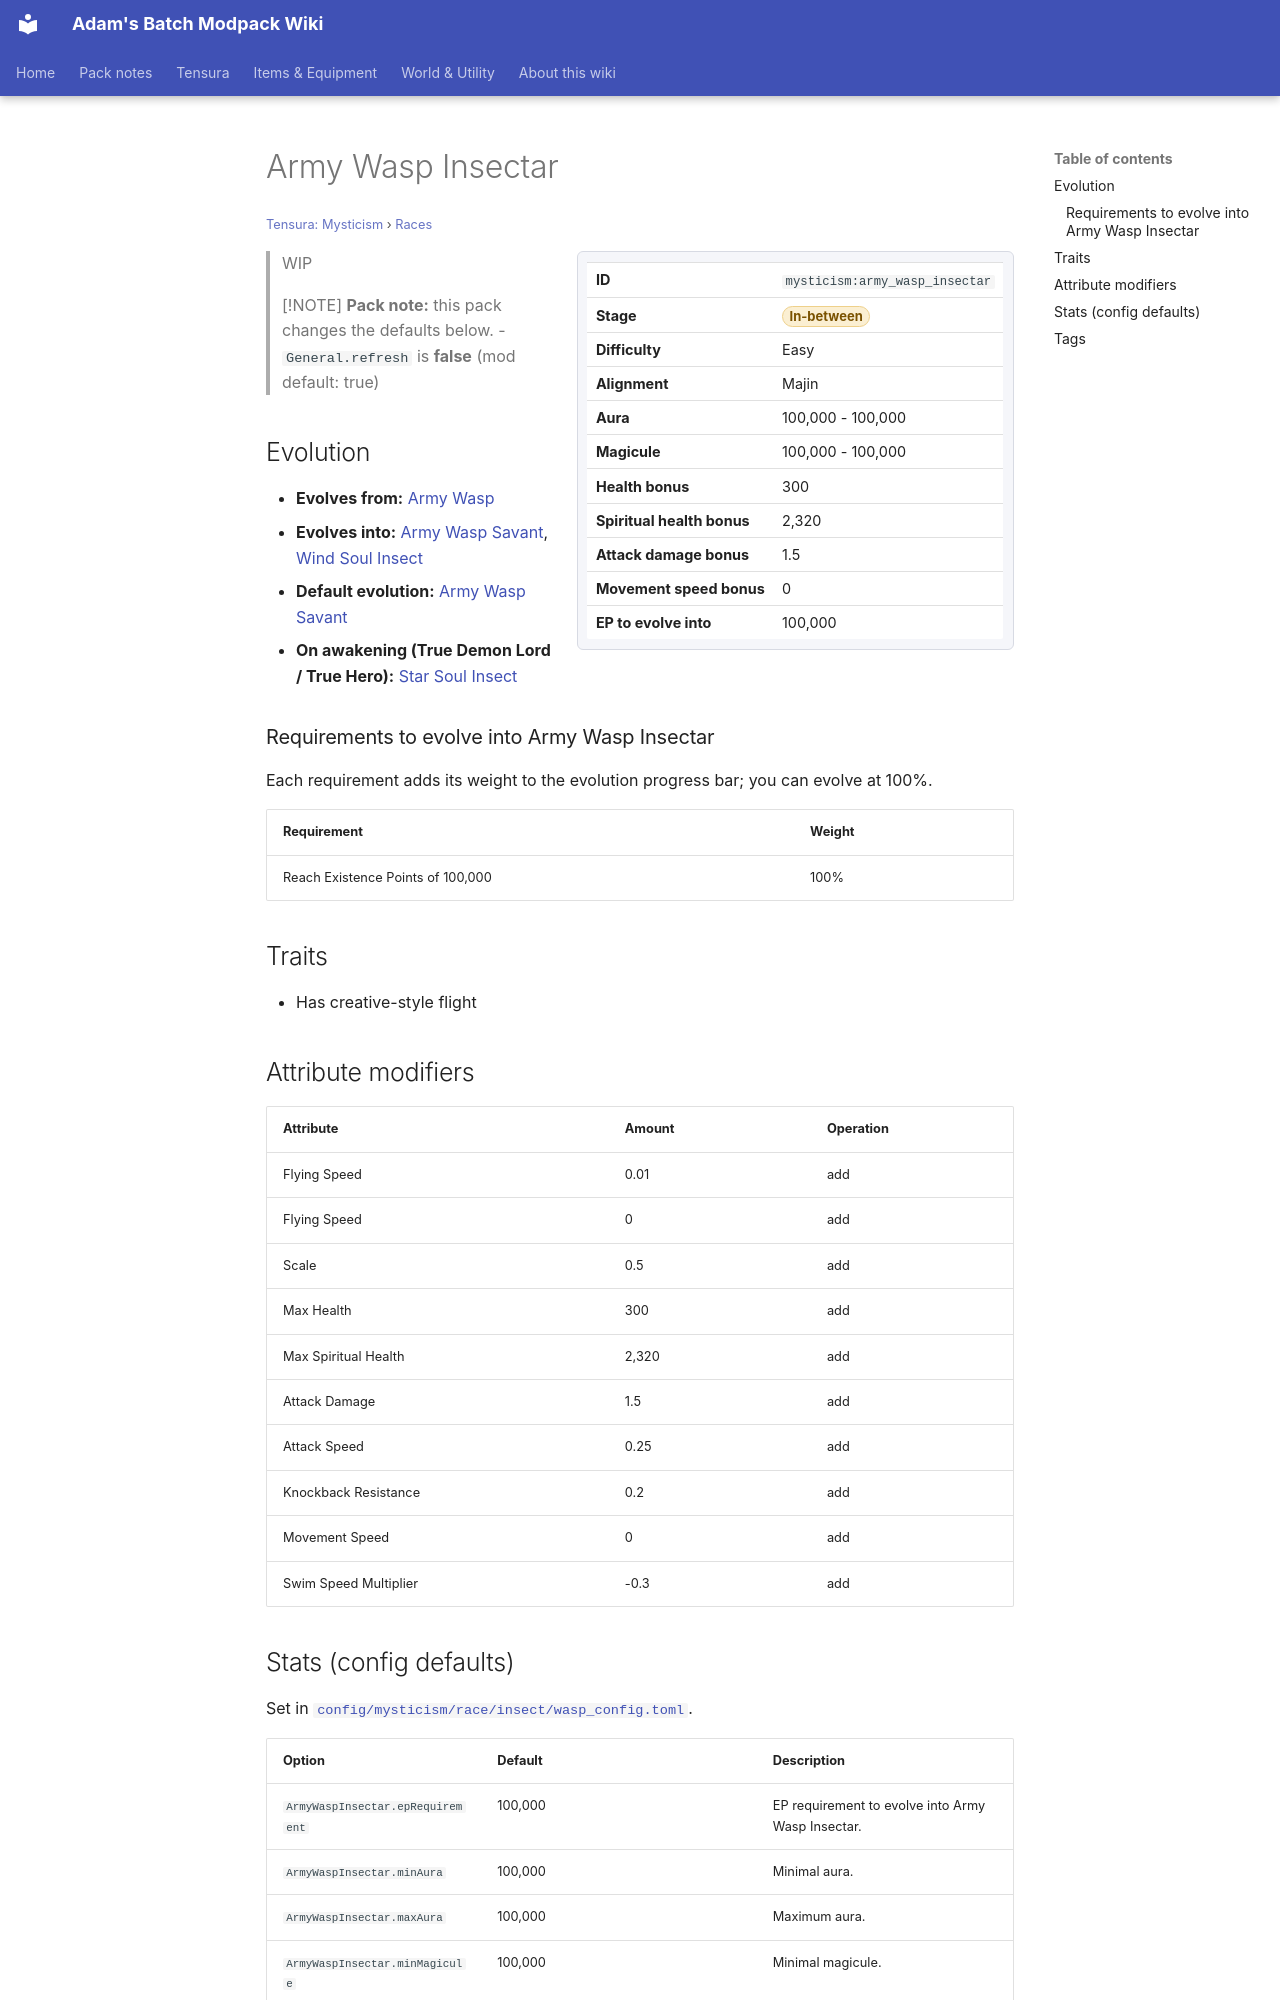

repository: Proteus-Nell/Adams-Batch-MC-Modpack-Wiki · page: tensura-mysticism/races/army-wasp-insectar/index.html · generator: mkdocs

# Army Wasp Insectar

<small>[Tensura: Mysticism](../index.md) &rsaquo; [Races](index.md)</small>

<div class="infobox" markdown>

| | |
|---|---|
| **ID** | `mysticism:army_wasp_insectar` |
| **Stage** | <span class="stage stage-in-between">In-between</span> |
| **Difficulty** | Easy |
| **Alignment** | Majin |
| **Aura** | 100,000 - 100,000 |
| **Magicule** | 100,000 - 100,000 |
| **Health bonus** | 300 |
| **Spiritual health bonus** | 2,320 |
| **Attack damage bonus** | 1.5 |
| **Movement speed bonus** | 0 |
| **EP to evolve into** | 100,000 |

</div>

> WIP

> [!NOTE]
> **Pack note:** this pack changes the defaults below.
> - `General.refresh` is **false** (mod default: true)

## Evolution

- **Evolves from:** [Army Wasp](army-wasp.md)
- **Evolves into:** [Army Wasp Savant](army-wasp-savant.md), [Wind Soul Insect](wind-soul-insect.md)
- **Default evolution:** [Army Wasp Savant](army-wasp-savant.md)
- **On awakening (True Demon Lord / True Hero):** [Star Soul Insect](star-soul-insect.md)

### Requirements to evolve into Army Wasp Insectar

Each requirement adds its weight to the evolution progress bar; you can evolve at 100%.

| Requirement | Weight |
|---|---|
| Reach Existence Points of 100,000 | 100% |

## Traits

- Has creative-style flight

## Attribute modifiers

| Attribute | Amount | Operation |
|---|---|---|
| Flying Speed | 0.01 | add |
| Flying Speed | 0 | add |
| Scale | 0.5 | add |
| Max Health | 300 | add |
| Max Spiritual Health | 2,320 | add |
| Attack Damage | 1.5 | add |
| Attack Speed | 0.25 | add |
| Knockback Resistance | 0.2 | add |
| Movement Speed | 0 | add |
| Swim Speed Multiplier | -0.3 | add |
